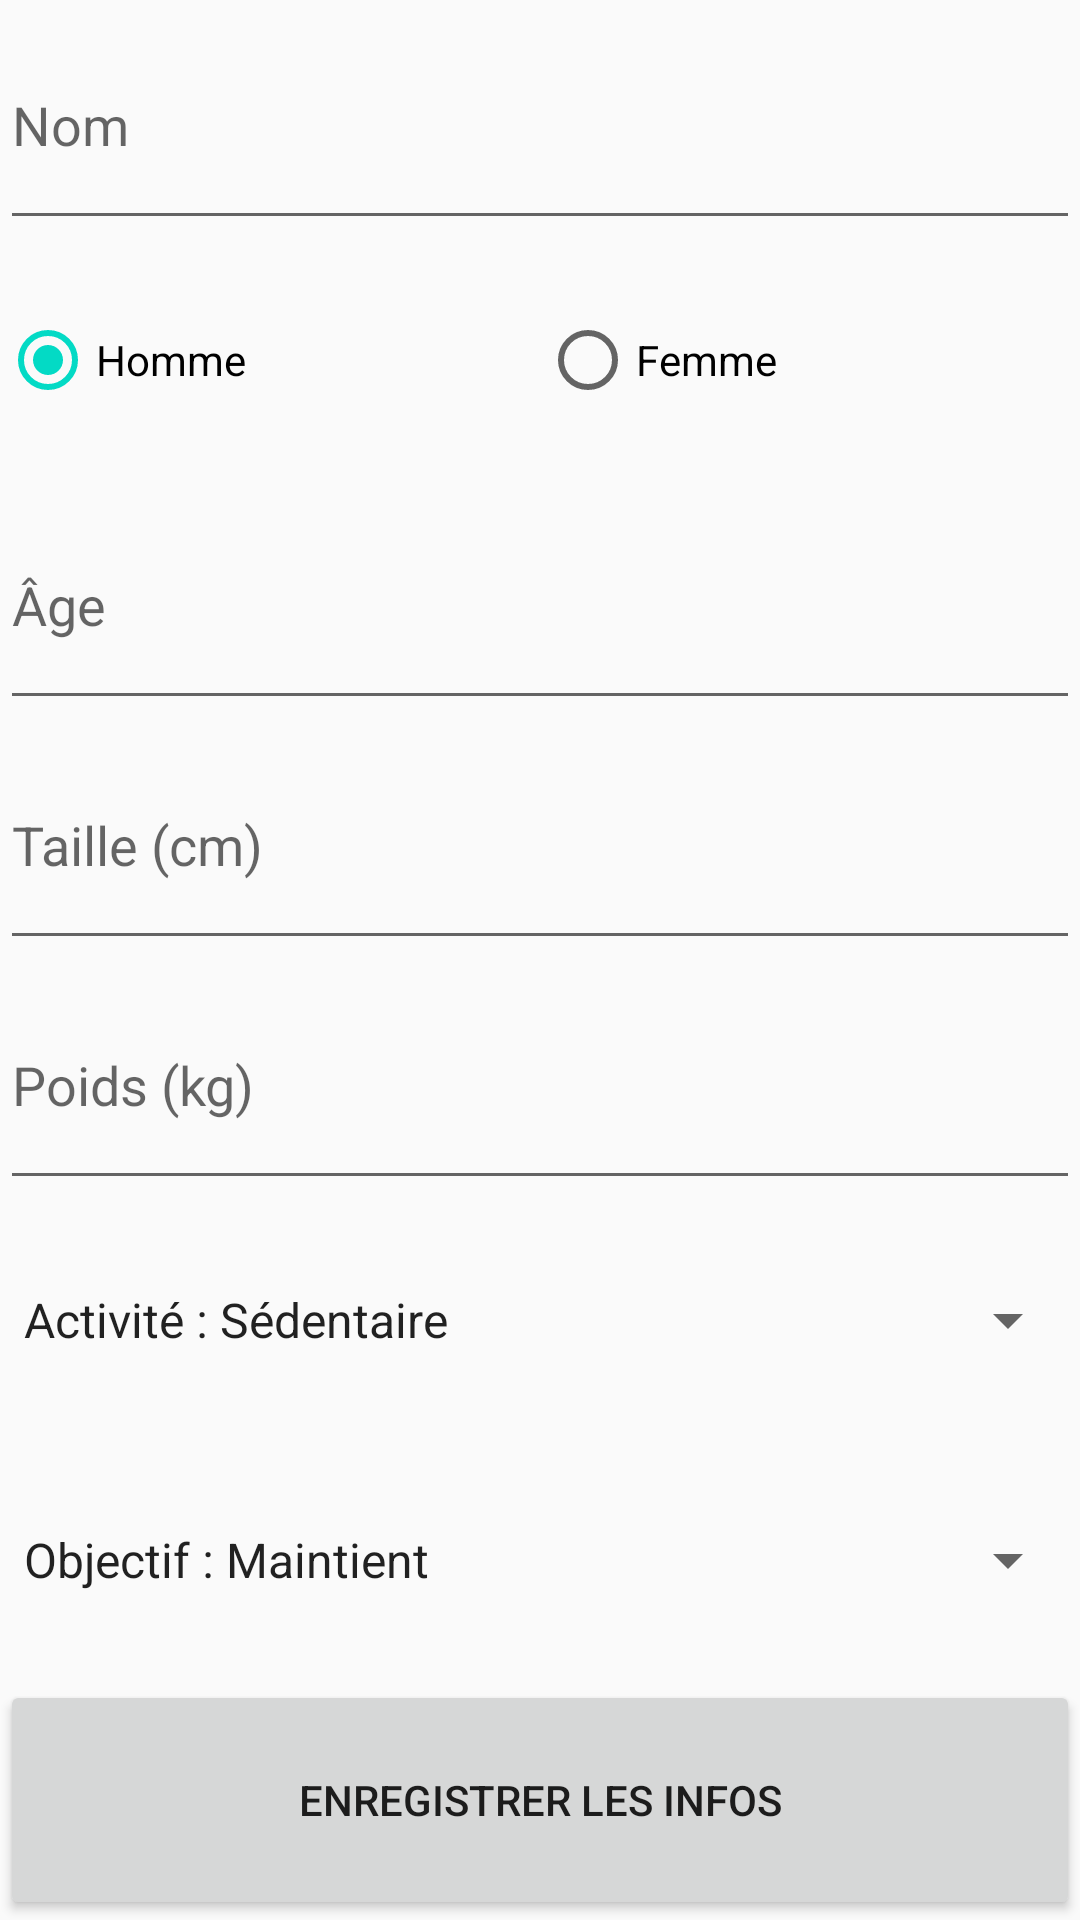

The Android layout XML behind this screen, and the referenced resources:
<!-- AndroidManifest.xml: application theme AppTheme -->
<!-- res/layout/fragment_info.xml -->
<?xml version="1.0" encoding="utf-8"?>
<androidx.constraintlayout.widget.ConstraintLayout xmlns:android="http://schemas.android.com/apk/res/android"
    xmlns:app="http://schemas.android.com/apk/res-auto"
    xmlns:tools="http://schemas.android.com/tools"
    android:layout_width="match_parent"
    android:layout_height="match_parent"
    tools:context=".ui.infos.InfoFragment">

    <LinearLayout
        android:layout_width="match_parent"
        android:layout_height="match_parent"
        android:orientation="vertical">

        <EditText
            android:id="@+id/idNameInput"
            android:layout_width="match_parent"
            android:layout_height="0dp"
            android:layout_weight="1"
            android:ems="10"
            android:hint="@string/info_name_input"
            android:inputType="textPersonName" />

        <RadioGroup
            android:layout_width="match_parent"
            android:layout_height="0dp"
            android:layout_weight="1"
            android:orientation="horizontal">

            <RadioButton
                android:id="@+id/idMaleRd"
                android:layout_width="match_parent"
                android:layout_height="match_parent"
                android:layout_weight="1"
                android:checked="true"
                android:text="@string/info_sexe_male" />

            <RadioButton
                android:id="@+id/radioButton5"
                android:layout_width="match_parent"
                android:layout_height="match_parent"
                android:layout_weight="1"
                android:text="@string/info_sexe_female" />

        </RadioGroup>

        <EditText
            android:id="@+id/idAgeInput"
            android:layout_width="match_parent"
            android:layout_height="0dp"
            android:layout_weight="1"
            android:ems="10"
            android:hint="@string/info_age_input"
            android:inputType="number" />

        <EditText
            android:id="@+id/idHeightInput"
            android:layout_width="match_parent"
            android:layout_height="0dp"
            android:layout_weight="1"
            android:ems="10"
            android:hint="@string/info_height_input"
            android:inputType="number" />

        <EditText
            android:id="@+id/idWeightInput"
            android:layout_width="match_parent"
            android:layout_height="0dp"
            android:layout_weight="1"
            android:ems="10"
            android:hint="@string/info_weight_input"
            android:inputType="number" />

        <Spinner
            android:id="@+id/idActInput"
            android:layout_width="match_parent"
            android:layout_height="0dp"
            android:layout_weight="1"
            android:entries="@array/info_activ_input"
            android:spinnerMode="dialog" />

        <Spinner
            android:id="@+id/idObjInput"
            android:layout_width="match_parent"
            android:layout_height="0dp"
            android:layout_weight="1"
            android:entries="@array/info_goal_input"
            android:spinnerMode="dialog" />

        <Button
            android:id="@+id/idCalcButton"
            android:layout_width="match_parent"
            android:layout_height="0dp"
            android:layout_weight="1"
            android:text="@string/info_save_button" />

    </LinearLayout>

</androidx.constraintlayout.widget.ConstraintLayout>
<!-- resources referenced by this layout -->
<resources>
  <string-array name="info_activ_input">
          <item>Activité : Sédentaire</item>
          <item>Activité : Légèrement actif</item>
          <item>Activité : Actif</item>
          <item>Activité : Très actif</item>
          <item>Activité : Extrêmement actif</item>
      </string-array>
  <string-array name="info_goal_input">
          <item>Objectif : Maintient</item>
          <item>Objectif : Perte de masse grasse</item>
          <item>Objectif : Prise de masse musculaire</item>
      </string-array>
  <string name="info_age_input">Âge</string>
  <string name="info_height_input">Taille (cm)</string>
  <string name="info_name_input">Nom</string>
  <string name="info_save_button">Enregistrer les infos</string>
  <string name="info_sexe_female">Femme</string>
  <string name="info_sexe_male">Homme</string>
  <string name="info_weight_input">Poids (kg)</string>
  <style name="AppTheme" parent="Theme.AppCompat.Light.DarkActionBar">
          
          <item name="colorPrimary">@color/colorPrimary</item>
          <item name="colorPrimaryDark">@color/colorPrimaryDark</item>
          <item name="colorAccent">@color/colorAccent</item>
      </style>
  <color name="colorPrimary">#0F4FF4</color>
  <color name="colorPrimaryDark">#535353</color>
  <color name="colorAccent">#03DAC5</color>
</resources>
